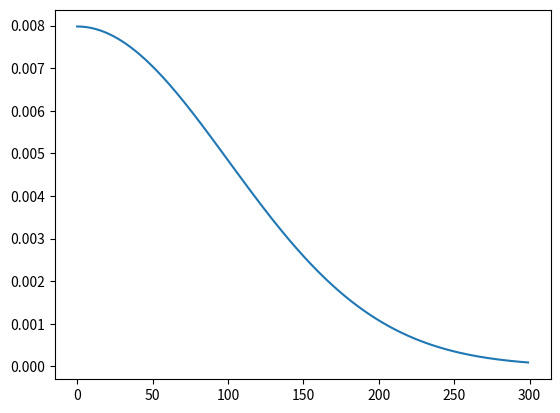

This figure's Python source:
import matplotlib.pyplot as plt
import numpy as np
from scipy.stats import halfnorm


def generate_items_halfnormal(amount):
    data = {}
    for i in range(amount):
        data[i] = halfnorm.pdf(i, scale=(amount/3))
    return data

data = generate_items_halfnormal(300)
lists = sorted(data.items())
x, y = zip(*lists)
plt.plot(x, y)
plt.show()
# fig, ax = plt.subplots(1, 1)
# r = halfnorm(scale=100).rvs(size=1000)
# print(halfnorm.pdf(r[0]), r[0])
# ax.hist(r, density=True, histtype='stepfilled', alpha=0.5)
# ax.legend(loc='best', frameon=False)
# plt.show()




# fig, ax = plt.subplots(1, 1)
# a = 4

# mean, var, skew, kurt = skewnorm.stats(a, moments='mvsk')
# x = np.linspace(skewnorm.ppf(0.01, a),
#                 skewnorm.ppf(0.99, a), 100)
# ax.plot(x, skewnorm.pdf(x, a),
#         'r-', lw=5, alpha=0.6, label='skewnorm pdf')

# rv = skewnorm(a)
# ax.plot(x, rv.pdf(x), 'k-', lw=2, label='frozen pdf')

# vals = skewnorm.ppf([0.001, 0.5, 0.999], a)
# np.allclose([0.001, 0.5, 0.999], skewnorm.cdf(vals, a))

# r = skewnorm.rvs(a, size=1000)

# ax.hist(r, density=True, histtype='stepfilled', alpha=0.2)
# ax.legend(loc='best', frameon=False)
# print(r)
# plt.show()

# x = np.linspace(-50,110,100)
# pdf_result = skewnorm.pdf(x, 4,loc=0,scale=30)

# r = skewnorm.rvs(4, size=1000)
# print(r)

# plt.plot(x,pdf_result *100)
# plt.xlabel('x-data')
# plt.ylabel('pdf_value')
# plt.title("PDF of a Normal Distribution with mean=0 and sigma=1")
# plt.show()

# from scipy.stats import halfnorm
# import matplotlib.pyplot as plt
# fig, ax = plt.subplots(1, 1)

# mean, var, skew, kurt = halfnorm.stats(moments='mvsk')
# x = np.linspace(halfnorm.ppf(0.01),
#                 halfnorm.ppf(0.99), 100)

# ax.plot(x, halfnorm.pdf(x),
#        'r-', lw=5, alpha=0.6, label='halfnorm pdf')

# rv = halfnorm
# ax.plot(x, rv.pdf(x), 'k-', lw=2, label='frozen pdf')

# vals = halfnorm.ppf([0.001, 0.5, 0.999])
# print(np.allclose([0.001, 0.5, 0.999], halfnorm.cdf(vals)))

# r = halfnorm.rvs(size=1000)

# ax.hist(r, density=True, histtype='stepfilled', alpha=0.2)
# ax.legend(loc='best', frameon=False)
# plt.show()